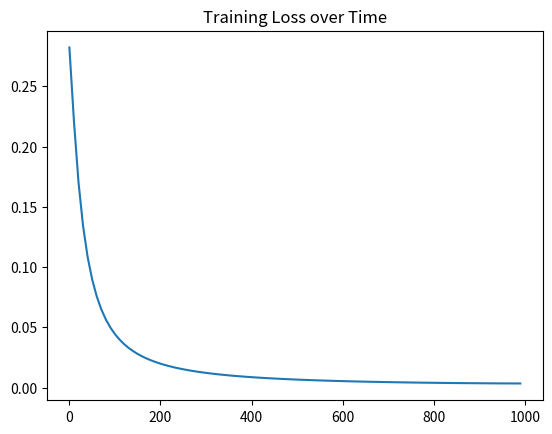

Write the Python code that produced this figure.
import numpy as np
import matplotlib.pyplot as plt
import time

'''
    Basic neural network using sigmoid activation to classify gender
        - Male : 0
        - Female : 1
'''


def sigmoid(x):
    # Activation function (Sigmoid function): 1 / (1 + e^(-x))
    return 1 / (1 + np.exp(-x))


def sigmoid_der(x):
    # Derivative of sigmoid function
    return sigmoid(x) * (1 - sigmoid(x))


def mse_loss(y_pred, y_true):
    # Mean squared error loss
    # y_true and y_pred are numpy arrays of same length
    return ((y_true - y_pred) ** 2).mean()


def classify(x):
    if x >= .5:
        return 'F - ' + str(x)
    return 'M - ' + str(x)


class NeuralNetwork:
    """
    A neural network with:
        - 2 inputs
        - a hidden layer with 2 neurons (h1, h2)
        - an output layer with 1 neuron (o1)
    Each neuron has the same weights and bias
    """

    def __init__(self):
        # Weights
        self.w1 = np.random.normal()
        self.w2 = np.random.normal()
        self.w3 = np.random.normal()
        self.w4 = np.random.normal()
        self.w5 = np.random.normal()
        self.w6 = np.random.normal()

        # Biases
        self.b1 = np.random.normal()
        self.b2 = np.random.normal()
        self.b3 = np.random.normal()

        # Weights and biases for hidden layer

        self.h_weights = np.matrix(
            [[np.random.normal(), np.random.normal()],
             [np.random.normal(), np.random.normal()]])  # 2 x 2
        # w1 w2
        # w3 w4

        self.h_biases = np.matrix(
            [[np.random.normal()],
             [np.random.normal()]])  # 2 x 1
        # b1
        # b2

        # Weights and biases for resulting layer
        self.o_weights = np.matrix(
            [np.random.normal(), np.random.normal()])  # 1 x 2
        # w5 w6

        self.o_bias = np.matrix(
            [np.random.normal()])  # 1 x 1
        # b3

    def feed_forward(self, x):
        '''
        h1 = sigmoid(self.w1 * x[0] + self.w2 * x[1] + self.b1)
        h2 = sigmoid(self.w3 * x[0] + self.w4 * x[1] + self.b2)
        o1 = sigmoid(self.w5 * h1 + self.w6 * h2 + self.b3)
        '''

        h_sum = np.matmul(self.h_weights, x) + self.h_biases  # 2 x 1
        h = sigmoid(h_sum)

        o_sum = np.matmul(self.o_weights, h) + self.o_bias  # 1 x 1
        o = sigmoid(o_sum)

        return o.item(0)

    def train(self, data, y_trues):
        """
        :param data: n x 2 numpy array, n = # of samples in dataset
        :param y_trues: numpy array with n elements
        """

        learn_rate = 0.1  # learning rate related to gradial descent function
        epochs = 1000  # number of times to loop through entire dataset

        x_axis = []
        y_axis = []

        for epoch in range(epochs):
            for x, y_true in zip(data, y_trues):
                h_sum = np.matmul(self.h_weights, x) + self.h_biases  # 2 x 1
                h = sigmoid(h_sum)

                o_sum = np.matmul(self.o_weights, h) + self.o_bias  # 1 x 1
                o = sigmoid(o_sum)

                y_pred = o.item(0)

                dL_ypred = -2 * (y_true - y_pred)

                # Neuron o

                # dL/dw = dL/d_ypred * J where J = grad(o) = [do/dw5, do/dw6, do/db]
                dypred_w = np.matrix(
                    [h.item(0) * sigmoid_der(o_sum.item(0)), h.item(1) * sigmoid_der(o_sum.item(0)),
                     sigmoid_der(o_sum.item(0))])
                dL_dw_o = dL_ypred * dypred_w

                # Neuron h

                dypred_h = np.matrix([self.o_weights.item(0) * sigmoid_der(o_sum.item(0)),
                                      self.o_weights.item(1) * sigmoid_der(o_sum.item(0))])
                dh_dw = np.matrix(
                    [[self.h_weights.item(0) * sigmoid_der(h_sum.item(0)),
                      self.h_weights.item(1) * sigmoid_der(h_sum.item(0)), sigmoid_der(h_sum.item(0))],
                     [self.h_weights.item(2) * sigmoid_der(h_sum.item(1)),
                      self.h_weights.item(3) * sigmoid_der(h_sum.item(1)), sigmoid_der(h_sum.item(1))]])

                dypred_h_v = np.matrix([[dypred_h.item(0) * dh_dw.item(0), dypred_h.item(0) * dh_dw.item(1),
                                         dypred_h.item(0) * dh_dw.item(2)],
                                        [dypred_h.item(1) * dh_dw.item(3), dypred_h.item(1) * dh_dw.item(4),
                                         dypred_h.item(1) * dh_dw.item(5)]])

                dL_dw_h = dL_ypred * dypred_h_v

                # Adjust weights and biases using stochastic gradient descent

                weights_h = np.matrix([[dL_dw_h.item(0), dL_dw_h.item(1)], [dL_dw_h.item(2), dL_dw_h.item(3)]])
                biases_h = np.matrix([[dL_dw_h.item(4)],
                                      [dL_dw_h.item(5)]])

                self.h_weights = self.h_weights - learn_rate * weights_h
                self.h_biases = self.h_biases - learn_rate * biases_h

                weights_o = np.matrix([dL_dw_o.item(0), dL_dw_o.item(1)])
                biases_o = np.matrix([dL_dw_o.item(2)])

                self.o_weights = self.o_weights - learn_rate * weights_o
                self.o_bias = self.o_bias - learn_rate * biases_o

            if epoch % 10 == 0:
                y_preds = np.array([self.feed_forward(data[0]), self.feed_forward(data[1]), self.feed_forward(data[2]), self.feed_forward(data[3])])
                x_axis.append(epoch)
                loss = mse_loss(y_preds, y_trues)
                y_axis.append(loss)
                print("Epoch %d loss: %3f" % (epoch, loss))

        print("Time to train: %3f sec" % (time.time() - start_time))
        plt.plot(x_axis, y_axis)
        plt.title("Training Loss over Time")
        plt.show()


# Define dataset
data = np.array([
    np.matrix([[-2], [-1]]),  # Alice
    np.matrix([[25], [6]]),  # Bob
    np.matrix([[17], [4]]),  # Charlie
    np.matrix([[-15], [-6]])  # Diana
])
all_y_trues = np.array([
    1,  # Alice
    0,  # Bob
    0,  # Charlie
    1,  # Diana
])

# Initialize neural network
network = NeuralNetwork()

# Testing initial cases
emily = np.matrix([[-7], [-3]])  # 128 pounds, 63 inches
frank = np.matrix([[20], [2]])  # 155 pounds, 68 inches
print("Emily: " + classify(network.feed_forward(emily)))
print("Frank: " + classify(network.feed_forward(frank)))

# Train network
start_time = time.time()
network.train(data, all_y_trues)

# Testing cases
print("Emily: " + classify(network.feed_forward(emily)))
print("Frank: " + classify(network.feed_forward(frank)))
